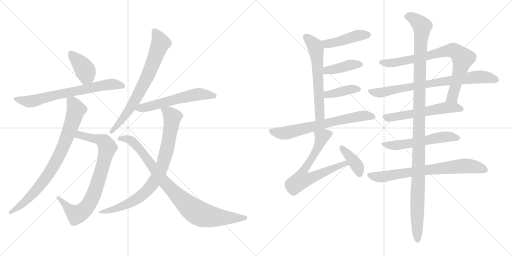
t = 0.00 s
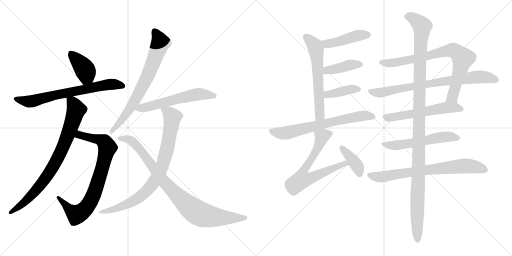
t = 3.31 s
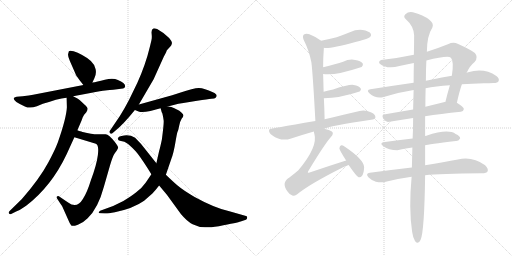
t = 6.61 s
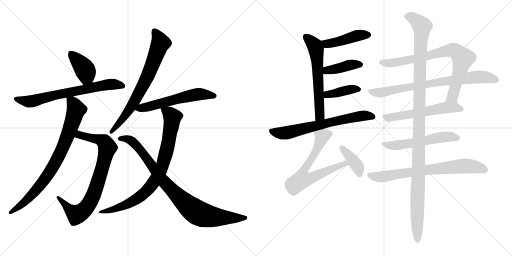
t = 9.92 s
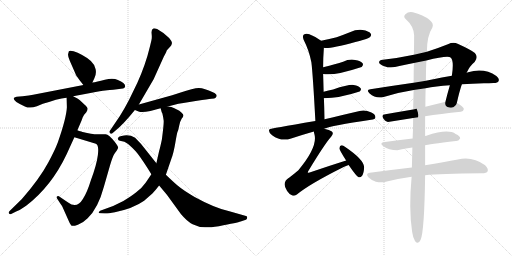
t = 13.23 s
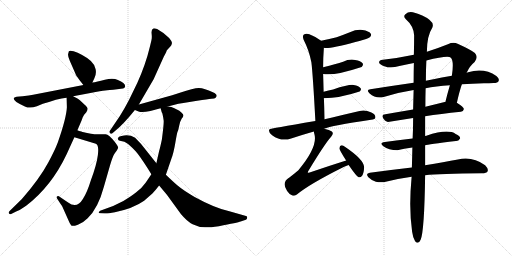
t = 16.53 s

The animated SVG that drew these frames (rendered in a browser with its animation timeline set to each time). Animation: 21 CSS @keyframes rules; one cycle of 16.53 s.

<svg version="1.1" viewBox="0 0 2048 1024" xmlns="http://www.w3.org/2000/svg">
  <g stroke="lightgray" stroke-dasharray="1,1" stroke-width="1" transform="scale(4, 4)">
    <line x1="0" y1="0" x2="256" y2="256"></line>
    <line x1="256" y1="0" x2="0" y2="256"></line>
    <line x1="128" y1="0" x2="128" y2="256"></line>
    <line x1="0" y1="128" x2="256" y2="128"></line>
    <line x1="256" y1="0" x2="512" y2="256"></line>
    <line x1="512" y1="0" x2="256" y2="256"></line>
    <line x1="384" y1="0" x2="384" y2="256"></line>
    <line x1="256" y1="128" x2="512" y2="128"></line>
  </g>
<g transform="scale(1, -1) translate(0, -850)">
   <style type="text/css">
    @keyframes keyframes0 {
      from {
       stroke: black;
       stroke-dashoffset: 396;
       stroke-width: 128;
       }
       56% {
       animation-timing-function: step-end;
       stroke: black;
       stroke-dashoffset: 0;
       stroke-width: 128;
       }
       to {
       stroke: black;
       stroke-width: 1024;
       }
       }
       #make-me-a-hanzi-animation-0 {
         animation: keyframes0 0.572266s both;
         animation-delay: 0.000000s;
         animation-timing-function: linear;
       }
    @keyframes keyframes1 {
      from {
       stroke: black;
       stroke-dashoffset: 691;
       stroke-width: 128;
       }
       69% {
       animation-timing-function: step-end;
       stroke: black;
       stroke-dashoffset: 0;
       stroke-width: 128;
       }
       to {
       stroke: black;
       stroke-width: 1024;
       }
       }
       #make-me-a-hanzi-animation-1 {
         animation: keyframes1 0.812337s both;
         animation-delay: 0.572266s;
         animation-timing-function: linear;
       }
    @keyframes keyframes2 {
      from {
       stroke: black;
       stroke-dashoffset: 804;
       stroke-width: 128;
       }
       72% {
       animation-timing-function: step-end;
       stroke: black;
       stroke-dashoffset: 0;
       stroke-width: 128;
       }
       to {
       stroke: black;
       stroke-width: 1024;
       }
       }
       #make-me-a-hanzi-animation-2 {
         animation: keyframes2 0.904297s both;
         animation-delay: 1.384603s;
         animation-timing-function: linear;
       }
    @keyframes keyframes3 {
      from {
       stroke: black;
       stroke-dashoffset: 808;
       stroke-width: 128;
       }
       72% {
       animation-timing-function: step-end;
       stroke: black;
       stroke-dashoffset: 0;
       stroke-width: 128;
       }
       to {
       stroke: black;
       stroke-width: 1024;
       }
       }
       #make-me-a-hanzi-animation-3 {
         animation: keyframes3 0.907552s both;
         animation-delay: 2.288900s;
         animation-timing-function: linear;
       }
    @keyframes keyframes4 {
      from {
       stroke: black;
       stroke-dashoffset: 717;
       stroke-width: 128;
       }
       70% {
       animation-timing-function: step-end;
       stroke: black;
       stroke-dashoffset: 0;
       stroke-width: 128;
       }
       to {
       stroke: black;
       stroke-width: 1024;
       }
       }
       #make-me-a-hanzi-animation-4 {
         animation: keyframes4 0.833496s both;
         animation-delay: 3.196452s;
         animation-timing-function: linear;
       }
    @keyframes keyframes5 {
      from {
       stroke: black;
       stroke-dashoffset: 575;
       stroke-width: 128;
       }
       65% {
       animation-timing-function: step-end;
       stroke: black;
       stroke-dashoffset: 0;
       stroke-width: 128;
       }
       to {
       stroke: black;
       stroke-width: 1024;
       }
       }
       #make-me-a-hanzi-animation-5 {
         animation: keyframes5 0.717936s both;
         animation-delay: 4.029948s;
         animation-timing-function: linear;
       }
    @keyframes keyframes6 {
      from {
       stroke: black;
       stroke-dashoffset: 830;
       stroke-width: 128;
       }
       73% {
       animation-timing-function: step-end;
       stroke: black;
       stroke-dashoffset: 0;
       stroke-width: 128;
       }
       to {
       stroke: black;
       stroke-width: 1024;
       }
       }
       #make-me-a-hanzi-animation-6 {
         animation: keyframes6 0.925456s both;
         animation-delay: 4.747884s;
         animation-timing-function: linear;
       }
    @keyframes keyframes7 {
      from {
       stroke: black;
       stroke-dashoffset: 890;
       stroke-width: 128;
       }
       74% {
       animation-timing-function: step-end;
       stroke: black;
       stroke-dashoffset: 0;
       stroke-width: 128;
       }
       to {
       stroke: black;
       stroke-width: 1024;
       }
       }
       #make-me-a-hanzi-animation-7 {
         animation: keyframes7 0.974284s both;
         animation-delay: 5.673340s;
         animation-timing-function: linear;
       }
    @keyframes keyframes8 {
      from {
       stroke: black;
       stroke-dashoffset: 440;
       stroke-width: 128;
       }
       59% {
       animation-timing-function: step-end;
       stroke: black;
       stroke-dashoffset: 0;
       stroke-width: 128;
       }
       to {
       stroke: black;
       stroke-width: 1024;
       }
       }
       #make-me-a-hanzi-animation-8 {
         animation: keyframes8 0.608073s both;
         animation-delay: 6.647624s;
         animation-timing-function: linear;
       }
    @keyframes keyframes9 {
      from {
       stroke: black;
       stroke-dashoffset: 603;
       stroke-width: 128;
       }
       66% {
       animation-timing-function: step-end;
       stroke: black;
       stroke-dashoffset: 0;
       stroke-width: 128;
       }
       to {
       stroke: black;
       stroke-width: 1024;
       }
       }
       #make-me-a-hanzi-animation-9 {
         animation: keyframes9 0.740723s both;
         animation-delay: 7.255697s;
         animation-timing-function: linear;
       }
    @keyframes keyframes10 {
      from {
       stroke: black;
       stroke-dashoffset: 402;
       stroke-width: 128;
       }
       57% {
       animation-timing-function: step-end;
       stroke: black;
       stroke-dashoffset: 0;
       stroke-width: 128;
       }
       to {
       stroke: black;
       stroke-width: 1024;
       }
       }
       #make-me-a-hanzi-animation-10 {
         animation: keyframes10 0.577148s both;
         animation-delay: 7.996420s;
         animation-timing-function: linear;
       }
    @keyframes keyframes11 {
      from {
       stroke: black;
       stroke-dashoffset: 390;
       stroke-width: 128;
       }
       56% {
       animation-timing-function: step-end;
       stroke: black;
       stroke-dashoffset: 0;
       stroke-width: 128;
       }
       to {
       stroke: black;
       stroke-width: 1024;
       }
       }
       #make-me-a-hanzi-animation-11 {
         animation: keyframes11 0.567383s both;
         animation-delay: 8.573568s;
         animation-timing-function: linear;
       }
    @keyframes keyframes12 {
      from {
       stroke: black;
       stroke-dashoffset: 677;
       stroke-width: 128;
       }
       69% {
       animation-timing-function: step-end;
       stroke: black;
       stroke-dashoffset: 0;
       stroke-width: 128;
       }
       to {
       stroke: black;
       stroke-width: 1024;
       }
       }
       #make-me-a-hanzi-animation-12 {
         animation: keyframes12 0.800944s both;
         animation-delay: 9.140951s;
         animation-timing-function: linear;
       }
    @keyframes keyframes13 {
      from {
       stroke: black;
       stroke-dashoffset: 670;
       stroke-width: 128;
       }
       69% {
       animation-timing-function: step-end;
       stroke: black;
       stroke-dashoffset: 0;
       stroke-width: 128;
       }
       to {
       stroke: black;
       stroke-width: 1024;
       }
       }
       #make-me-a-hanzi-animation-13 {
         animation: keyframes13 0.795247s both;
         animation-delay: 9.941895s;
         animation-timing-function: linear;
       }
    @keyframes keyframes14 {
      from {
       stroke: black;
       stroke-dashoffset: 387;
       stroke-width: 128;
       }
       56% {
       animation-timing-function: step-end;
       stroke: black;
       stroke-dashoffset: 0;
       stroke-width: 128;
       }
       to {
       stroke: black;
       stroke-width: 1024;
       }
       }
       #make-me-a-hanzi-animation-14 {
         animation: keyframes14 0.564941s both;
         animation-delay: 10.737142s;
         animation-timing-function: linear;
       }
    @keyframes keyframes15 {
      from {
       stroke: black;
       stroke-dashoffset: 785;
       stroke-width: 128;
       }
       72% {
       animation-timing-function: step-end;
       stroke: black;
       stroke-dashoffset: 0;
       stroke-width: 128;
       }
       to {
       stroke: black;
       stroke-width: 1024;
       }
       }
       #make-me-a-hanzi-animation-15 {
         animation: keyframes15 0.888835s both;
         animation-delay: 11.302083s;
         animation-timing-function: linear;
       }
    @keyframes keyframes16 {
      from {
       stroke: black;
       stroke-dashoffset: 768;
       stroke-width: 128;
       }
       71% {
       animation-timing-function: step-end;
       stroke: black;
       stroke-dashoffset: 0;
       stroke-width: 128;
       }
       to {
       stroke: black;
       stroke-width: 1024;
       }
       }
       #make-me-a-hanzi-animation-16 {
         animation: keyframes16 0.875000s both;
         animation-delay: 12.190918s;
         animation-timing-function: linear;
       }
    @keyframes keyframes17 {
      from {
       stroke: black;
       stroke-dashoffset: 568;
       stroke-width: 128;
       }
       65% {
       animation-timing-function: step-end;
       stroke: black;
       stroke-dashoffset: 0;
       stroke-width: 128;
       }
       to {
       stroke: black;
       stroke-width: 1024;
       }
       }
       #make-me-a-hanzi-animation-17 {
         animation: keyframes17 0.712240s both;
         animation-delay: 13.065918s;
         animation-timing-function: linear;
       }
    @keyframes keyframes18 {
      from {
       stroke: black;
       stroke-dashoffset: 555;
       stroke-width: 128;
       }
       64% {
       animation-timing-function: step-end;
       stroke: black;
       stroke-dashoffset: 0;
       stroke-width: 128;
       }
       to {
       stroke: black;
       stroke-width: 1024;
       }
       }
       #make-me-a-hanzi-animation-18 {
         animation: keyframes18 0.701660s both;
         animation-delay: 13.778158s;
         animation-timing-function: linear;
       }
    @keyframes keyframes19 {
      from {
       stroke: black;
       stroke-dashoffset: 725;
       stroke-width: 128;
       }
       70% {
       animation-timing-function: step-end;
       stroke: black;
       stroke-dashoffset: 0;
       stroke-width: 128;
       }
       to {
       stroke: black;
       stroke-width: 1024;
       }
       }
       #make-me-a-hanzi-animation-19 {
         animation: keyframes19 0.840007s both;
         animation-delay: 14.479818s;
         animation-timing-function: linear;
       }
    @keyframes keyframes20 {
      from {
       stroke: black;
       stroke-dashoffset: 1184;
       stroke-width: 128;
       }
       79% {
       animation-timing-function: step-end;
       stroke: black;
       stroke-dashoffset: 0;
       stroke-width: 128;
       }
       to {
       stroke: black;
       stroke-width: 1024;
       }
       }
       #make-me-a-hanzi-animation-20 {
         animation: keyframes20 1.213542s both;
         animation-delay: 15.319825s;
         animation-timing-function: linear;
       }
</style>
<path d="M 369.5 520.5 L 377.5 537.5 Q 386.5 554.5 382.5 573.5 Q 379.5 591.5 363.5 606.5 Q 347.5 620.5 328.5 630.5 Q 310.5 640.5 294.5 645.5 Q 279.5 649.5 275.5 645.5 L 272.5 634.5 Q 270.5 626.5 279.5 606.5 L 301.5 556.5 Q 302.5 550.5 318.5 529.5 L 333.5 510.5 C 352.5 486.5 356.5 493.5 369.5 520.5 Z" fill="lightgray"></path> 
<path d="M 292.5 465.5 L 361.5 478.5 Q 406.5 487.5 420.5 488.5 Q 434.5 489.5 468.5 493.5 L 491.5 496.5 Q 498.5 497.5 500.5 504.5 Q 502.5 517.5 471.5 530.5 Q 452.5 539.5 419.5 531.5 Q 386.5 522.5 369.5 520.5 L 333.5 510.5 L 132.5 471.5 Q 118.5 468.5 90.5 465.5 L 66.5 463.5 Q 43.5 459.5 65.5 442.5 Q 79.5 433.5 99.5 424.5 Q 119.5 414.5 147.5 425.5 L 171.5 435.5 Q 200.5 443.5 223.5 451.5 Q 247.5 458.5 266.5 459.5 L 292.5 465.5 Z" fill="lightgray"></path> 
<path d="M 297.5 301.5 L 383.5 275.5 Q 396.5 270.5 391.5 230.5 Q 386.5 190.5 363.5 129.5 Q 348.5 80.5 331.5 54.5 Q 307.5 14.5 272.5 40.5 L 235.5 65.5 Q 230.5 66.5 227.5 64.5 Q 224.5 61.5 227.5 57.5 L 240.5 37.5 Q 248.5 26.5 250.5 21.5 L 275.5 -34.5 Q 283.5 -51.5 287.5 -52.5 Q 292.5 -55.5 311.5 -48.5 Q 330.5 -42.5 350.5 -22.5 Q 392.5 17.5 415.5 103.5 L 440.5 190.5 Q 450.5 224.5 458.5 236.5 L 466.5 247.5 Q 471.5 255.5 472.5 259.5 Q 473.5 263.5 459.5 282.5 Q 435.5 312.5 422.5 313.5 L 399.5 313.5 Q 388.5 312.5 381.5 313.5 Q 375.5 313.5 353.5 317.5 Q 331.5 321.5 325.5 324.5 Q 315.5 326.5 309.5 329.5 C 280.5 338.5 268.5 310.5 297.5 301.5 Z" fill="lightgray"></path> 
<path d="M 266.5 459.5 L 267.5 421.5 Q 265.5 378.5 231.5 281.5 Q 219.5 249.5 192.5 199.5 Q 157.5 134.5 87.5 54.5 L 37.5 5.5 Q 33.5 1.5 35.5 -2.5 Q 38.5 -7.5 42.5 -6.5 L 62.5 3.5 Q 73.5 6.5 104.5 27.5 Q 205.5 104.5 266.5 233.5 L 297.5 301.5 L 309.5 329.5 L 315.5 343.5 Q 329.5 375.5 330.5 380.5 L 336.5 391.5 L 344.5 400.5 Q 350.5 409.5 350.5 415.5 Q 350.5 421.5 337.5 432.5 L 319.5 449.5 Q 313.5 455.5 292.5 465.5 C 265.5 479.5 265.5 479.5 266.5 459.5 Z" fill="lightgray"></path> 
<path d="M 555.5 432.5 L 614.5 533.5 L 655.5 624.5 Q 665.5 642.5 665.5 644.5 L 667.5 649.5 L 680.5 663.5 Q 686.5 669.5 687.5 676.5 Q 689.5 683.5 676.5 698.5 Q 654.5 720.5 628.5 734.5 Q 617.5 737.5 613.5 736.5 Q 604.5 732.5 606.5 715.5 Q 608.5 697.5 605.5 688.5 L 599.5 663.5 Q 582.5 592.5 549.5 519.5 L 515.5 449.5 Q 501.5 422.5 479.5 386.5 L 439.5 327.5 Q 435.5 322.5 440.5 317.5 Q 445.5 312.5 449.5 317.5 L 463.5 329.5 Q 495.5 355.5 539.5 410.5 L 555.5 432.5 Z" fill="lightgray"></path> 
<path d="M 671.5 424.5 L 690.5 429.5 Q 715.5 436.5 733.5 438.5 L 788.5 447.5 Q 831.5 454.5 845.5 455.5 Q 859.5 455.5 862.5 459.5 L 866.5 465.5 Q 868.5 474.5 851.5 481.5 Q 817.5 497.5 795.5 498.5 Q 774.5 498.5 719.5 479.5 L 688.5 469.5 L 555.5 432.5 C 526.5 424.5 513.5 420.5 539.5 410.5 L 554.5 404.5 Q 566.5 398.5 601.5 406.5 L 642.5 417.5 L 671.5 424.5 Z" fill="lightgray"></path> 
<path d="M 642.5 417.5 L 645.5 406.5 Q 645.5 403.5 649.5 396.5 Q 653.5 379.5 654.5 369.5 Q 656.5 358.5 647.5 292.5 Q 640.5 259.5 636.5 246.5 L 625.5 197.5 L 605.5 153.5 L 582.5 119.5 Q 567.5 97.5 542.5 79.5 Q 525.5 66.5 493.5 46.5 L 452.5 26.5 L 400.5 7.5 Q 396.5 5.5 395.5 1.5 Q 391.5 -2.5 401.5 -2.5 L 418.5 -3.5 Q 429.5 -4.5 459.5 1.5 Q 532.5 16.5 576.5 47.5 L 609.5 76.5 Q 623.5 91.5 636.5 108.5 L 663.5 151.5 L 685.5 215.5 Q 694.5 238.5 701.5 280.5 Q 708.5 321.5 710.5 324.5 Q 712.5 326.5 716.5 346.5 Q 720.5 366.5 726.5 375.5 Q 733.5 383.5 733.5 387.5 Q 735.5 390.5 726.5 399.5 Q 717.5 408.5 707.5 412.5 L 695.5 418.5 Q 694.5 419.5 685.5 422.5 Q 677.5 424.5 671.5 424.5 C 641.5 429.5 638.5 430.5 642.5 417.5 Z" fill="lightgray"></path> 
<path d="M 625.5 197.5 L 563.5 275.5 L 540.5 299.5 Q 520.5 311.5 496.5 308.5 Q 472.5 305.5 472.5 297.5 Q 470.5 295.5 472.5 292.5 Q 472.5 288.5 479.5 287.5 L 497.5 283.5 Q 503.5 280.5 512.5 274.5 Q 528.5 260.5 543.5 244.5 Q 558.5 227.5 590.5 177.5 L 605.5 153.5 L 636.5 108.5 L 667.5 71.5 L 723.5 -5.5 Q 748.5 -35.5 770.5 -46.5 Q 793.5 -58.5 820.5 -58.5 Q 825.5 -61.5 875.5 -54.5 Q 951.5 -39.5 962.5 -35.5 L 983.5 -28.5 Q 988.5 -26.5 988.5 -20.5 Q 990.5 -13.5 980.5 -12.5 L 917.5 5.5 Q 860.5 17.5 778.5 62.5 Q 731.5 90.5 711.5 107.5 Q 692.5 123.5 663.5 151.5 L 625.5 197.5 Z" fill="lightgray"></path> 
<path d="M 1295.5 659.5 Q 1313.5 653.5 1421.5 682.5 Q 1437.5 686.5 1454.5 691.5 Q 1476.5 698.5 1480.5 702.5 Q 1487.5 709.5 1482.5 716.5 Q 1475.5 726.5 1450.5 730.5 Q 1425.5 733.5 1399.5 721.5 Q 1374.5 711.5 1346.5 701.5 Q 1318.5 694.5 1284.5 687.5 C 1255.5 681.5 1265.5 663.5 1295.5 659.5 Z" fill="lightgray"></path> 
<path d="M 1298.5 373.5 Q 1297.5 419.5 1295.5 457.5 L 1294.5 483.5 Q 1293.5 523.5 1292.5 554.5 L 1292.5 581.5 Q 1292.5 620.5 1295.5 659.5 C 1296.5 678.5 1296.5 678.5 1284.5 687.5 Q 1263.5 703.5 1237.5 713.5 Q 1224.5 717.5 1215.5 712.5 Q 1208.5 706.5 1214.5 691.5 Q 1236.5 648.5 1245.5 601.5 Q 1251.5 553.5 1261.5 366.5 C 1263.5 336.5 1299.5 343.5 1298.5 373.5 Z" fill="lightgray"></path> 
<path d="M 1292.5 554.5 Q 1334.5 545.5 1446.5 582.5 Q 1446.5 583.5 1447.5 583.5 Q 1454.5 590.5 1450.5 597.5 Q 1443.5 606.5 1420.5 610.5 Q 1395.5 614.5 1372.5 603.5 Q 1344.5 594.5 1292.5 581.5 C 1263.5 574.5 1262.5 559.5 1292.5 554.5 Z" fill="lightgray"></path> 
<path d="M 1295.5 457.5 Q 1356.5 457.5 1438.5 484.5 Q 1438.5 485.5 1439.5 485.5 Q 1446.5 491.5 1442.5 497.5 Q 1436.5 506.5 1414.5 510.5 Q 1396.5 513.5 1332.5 492.5 Q 1314.5 488.5 1294.5 483.5 C 1265.5 476.5 1265.5 457.5 1295.5 457.5 Z" fill="lightgray"></path> 
<path d="M 1296.5 335.5 Q 1323.5 348.5 1484.5 371.5 Q 1500.5 372.5 1501.5 380.5 Q 1502.5 392.5 1485.5 400.5 Q 1460.5 412.5 1438.5 406.5 Q 1356.5 387.5 1298.5 373.5 L 1261.5 366.5 Q 1078.5 335.5 1078.5 333.5 Q 1077.5 333.5 1076.5 330.5 Q 1073.5 320.5 1088.5 309.5 Q 1124.5 282.5 1164.5 296.5 Q 1213.5 312.5 1255.5 324.5 L 1296.5 335.5 Z" fill="lightgray"></path> 
<path d="M 1384.5 208.5 Q 1314.5 186.5 1238.5 160.5 Q 1232.5 159.5 1231.5 159.5 Q 1230.5 162.5 1234.5 168.5 Q 1298.5 274.5 1324.5 303.5 Q 1336.5 316.5 1327.5 324.5 Q 1318.5 331.5 1296.5 335.5 C 1267.5 342.5 1250.5 346.5 1255.5 324.5 Q 1255.5 320.5 1257.5 314.5 Q 1272.5 263.5 1193.5 169.5 Q 1178.5 156.5 1157.5 140.5 Q 1124.5 121.5 1148.5 86.5 Q 1158.5 70.5 1171.5 67.5 Q 1178.5 66.5 1187.5 72.5 Q 1238.5 114.5 1370.5 180.5 Q 1380.5 186.5 1394.5 190.5 C 1422.5 200.5 1413.5 217.5 1384.5 208.5 Z" fill="lightgray"></path> 
<path d="M 1394.5 190.5 Q 1427.5 142.5 1434.5 141.5 Q 1441.5 138.5 1448.5 147.5 Q 1455.5 157.5 1456.5 181.5 Q 1456.5 211.5 1379.5 263.5 Q 1369.5 269.5 1363.5 268.5 Q 1359.5 267.5 1357.5 257.5 Q 1357.5 250.5 1384.5 208.5 L 1394.5 190.5 Z" fill="lightgray"></path> 
<path d="M 1827.5 439.5 Q 1837.5 484.5 1847.5 513.5 L 1866.5 559.5 Q 1879.5 587.5 1898.5 602.5 Q 1914.5 621.5 1899.5 638.5 Q 1883.5 651.5 1830.5 675.5 Q 1812.5 682.5 1791.5 673.5 Q 1746.5 655.5 1707.5 643.5 L 1655.5 631.5 Q 1594.5 618.5 1531.5 611.5 Q 1515.5 610.5 1516.5 599.5 Q 1519.5 592.5 1537.5 585.5 Q 1562.5 575.5 1597.5 586.5 Q 1625.5 593.5 1655.5 598.5 L 1705.5 608.5 Q 1792.5 629.5 1803.5 619.5 Q 1816.5 606.5 1807.5 547.5 L 1799.5 509.5 Q 1789.5 475.5 1781.5 442.5 C 1774.5 413.5 1820.5 410.5 1827.5 439.5 Z" fill="lightgray"></path> 
<path d="M 1847.5 513.5 Q 1887.5 516.5 1935.5 517.5 Q 1956.5 517.5 1974.5 518.5 Q 1990.5 518.5 1994.5 526.5 Q 1998.5 536.5 1985.5 546.5 Q 1936.5 580.5 1872.5 561.5 Q 1869.5 561.5 1866.5 559.5 L 1807.5 547.5 Q 1779.5 543.5 1703.5 527.5 L 1654.5 519.5 Q 1570.5 507.5 1481.5 493.5 Q 1463.5 490.5 1477.5 477.5 Q 1504.5 453.5 1534.5 462.5 Q 1589.5 480.5 1654.5 490.5 L 1702.5 497.5 Q 1742.5 506.5 1799.5 509.5 L 1847.5 513.5 Z" fill="lightgray"></path> 
<path d="M 1700.5 385.5 Q 1761.5 395.5 1843.5 403.5 Q 1853.5 404.5 1855.5 414.5 Q 1855.5 421.5 1827.5 439.5 L 1781.5 442.5 Q 1780.5 443.5 1778.5 442.5 Q 1738.5 432.5 1701.5 423.5 L 1652.5 412.5 Q 1592.5 402.5 1541.5 393.5 Q 1522.5 392.5 1534.5 374.5 Q 1541.5 365.5 1551.5 362.5 L 1652.5 378.5 L 1700.5 385.5 Z" fill="lightgray"></path> 
<path d="M 1700.5 269.5 Q 1710.5 272.5 1823.5 286.5 Q 1833.5 285.5 1840.5 296.5 Q 1841.5 306.5 1822.5 314.5 Q 1792.5 336.5 1705.5 307.5 Q 1702.5 307.5 1700.5 306.5 L 1650.5 296.5 Q 1590.5 290.5 1539.5 282.5 Q 1514.5 279.5 1533.5 265.5 Q 1554.5 250.5 1589.5 249.5 Q 1614.5 255.5 1649.5 260.5 L 1700.5 269.5 Z" fill="lightgray"></path> 
<path d="M 1700.5 149.5 Q 1757.5 156.5 1927.5 157.5 Q 1946.5 157.5 1950.5 165.5 Q 1954.5 175.5 1940.5 189.5 Q 1889.5 226.5 1831.5 212.5 Q 1777.5 202.5 1700.5 189.5 L 1647.5 180.5 Q 1568.5 171.5 1479.5 159.5 Q 1460.5 156.5 1473.5 141.5 Q 1486.5 128.5 1503.5 123.5 Q 1522.5 119.5 1538.5 122.5 Q 1587.5 135.5 1646.5 143.5 L 1700.5 149.5 Z" fill="lightgray"></path> 
<path d="M 1646.5 143.5 Q 1634.5 17.5 1648.5 -76.5 Q 1651.5 -100.5 1660.5 -114.5 Q 1673.5 -129.5 1682.5 -108.5 Q 1697.5 -74.5 1700.5 149.5 L 1700.5 189.5 Q 1700.5 226.5 1700.5 269.5 L 1700.5 306.5 Q 1700.5 348.5 1700.5 385.5 L 1701.5 423.5 Q 1701.5 463.5 1702.5 497.5 L 1703.5 527.5 Q 1703.5 573.5 1705.5 608.5 L 1707.5 643.5 Q 1707.5 706.5 1729.5 740.5 Q 1736.5 756.5 1717.5 771.5 Q 1693.5 790.5 1651.5 801.5 Q 1633.5 805.5 1621.5 793.5 Q 1611.5 784.5 1623.5 773.5 Q 1654.5 746.5 1656.5 709.5 Q 1656.5 675.5 1655.5 631.5 L 1655.5 598.5 Q 1654.5 562.5 1654.5 519.5 L 1654.5 490.5 Q 1653.5 454.5 1652.5 412.5 L 1652.5 378.5 Q 1652.5 333.5 1650.5 296.5 L 1649.5 260.5 Q 1648.5 217.5 1647.5 180.5 L 1646.5 143.5 Z" fill="lightgray"></path> 
      <clipPath id="make-me-a-hanzi-clip-0">
      <path d="M 369.5 520.5 L 377.5 537.5 Q 386.5 554.5 382.5 573.5 Q 379.5 591.5 363.5 606.5 Q 347.5 620.5 328.5 630.5 Q 310.5 640.5 294.5 645.5 Q 279.5 649.5 275.5 645.5 L 272.5 634.5 Q 270.5 626.5 279.5 606.5 L 301.5 556.5 Q 302.5 550.5 318.5 529.5 L 333.5 510.5 C 352.5 486.5 356.5 493.5 369.5 520.5 Z" fill="lightgray"></path>
      </clipPath>
      <path clip-path="url(#make-me-a-hanzi-clip-0)" d="M 281.5 637.5 L 338.5 574.5 L 345.5 548.5 L 337.5 521.5 " fill="none" id="make-me-a-hanzi-animation-0" stroke-dasharray="268 536" stroke-linecap="round"></path>

      <clipPath id="make-me-a-hanzi-clip-1">
      <path d="M 292.5 465.5 L 361.5 478.5 Q 406.5 487.5 420.5 488.5 Q 434.5 489.5 468.5 493.5 L 491.5 496.5 Q 498.5 497.5 500.5 504.5 Q 502.5 517.5 471.5 530.5 Q 452.5 539.5 419.5 531.5 Q 386.5 522.5 369.5 520.5 L 333.5 510.5 L 132.5 471.5 Q 118.5 468.5 90.5 465.5 L 66.5 463.5 Q 43.5 459.5 65.5 442.5 Q 79.5 433.5 99.5 424.5 Q 119.5 414.5 147.5 425.5 L 171.5 435.5 Q 200.5 443.5 223.5 451.5 Q 247.5 458.5 266.5 459.5 L 292.5 465.5 Z" fill="lightgray"></path>
      </clipPath>
      <path clip-path="url(#make-me-a-hanzi-clip-1)" d="M 64.5 453.5 L 124.5 444.5 L 236.5 474.5 L 422.5 510.5 L 452.5 513.5 L 490.5 506.5 " fill="none" id="make-me-a-hanzi-animation-1" stroke-dasharray="563 1126" stroke-linecap="round"></path>

      <clipPath id="make-me-a-hanzi-clip-2">
      <path d="M 297.5 301.5 L 383.5 275.5 Q 396.5 270.5 391.5 230.5 Q 386.5 190.5 363.5 129.5 Q 348.5 80.5 331.5 54.5 Q 307.5 14.5 272.5 40.5 L 235.5 65.5 Q 230.5 66.5 227.5 64.5 Q 224.5 61.5 227.5 57.5 L 240.5 37.5 Q 248.5 26.5 250.5 21.5 L 275.5 -34.5 Q 283.5 -51.5 287.5 -52.5 Q 292.5 -55.5 311.5 -48.5 Q 330.5 -42.5 350.5 -22.5 Q 392.5 17.5 415.5 103.5 L 440.5 190.5 Q 450.5 224.5 458.5 236.5 L 466.5 247.5 Q 471.5 255.5 472.5 259.5 Q 473.5 263.5 459.5 282.5 Q 435.5 312.5 422.5 313.5 L 399.5 313.5 Q 388.5 312.5 381.5 313.5 Q 375.5 313.5 353.5 317.5 Q 331.5 321.5 325.5 324.5 Q 315.5 326.5 309.5 329.5 C 280.5 338.5 268.5 310.5 297.5 301.5 Z" fill="lightgray"></path>
      </clipPath>
      <path clip-path="url(#make-me-a-hanzi-clip-2)" d="M 306.5 305.5 L 318.5 311.5 L 360.5 301.5 L 395.5 292.5 L 421.5 277.5 L 429.5 260.5 L 395.5 132.5 L 353.5 31.5 L 338.5 12.5 L 306.5 -8.5 L 280.5 9.5 L 232.5 61.5 " fill="none" id="make-me-a-hanzi-animation-2" stroke-dasharray="676 1352" stroke-linecap="round"></path>

      <clipPath id="make-me-a-hanzi-clip-3">
      <path d="M 266.5 459.5 L 267.5 421.5 Q 265.5 378.5 231.5 281.5 Q 219.5 249.5 192.5 199.5 Q 157.5 134.5 87.5 54.5 L 37.5 5.5 Q 33.5 1.5 35.5 -2.5 Q 38.5 -7.5 42.5 -6.5 L 62.5 3.5 Q 73.5 6.5 104.5 27.5 Q 205.5 104.5 266.5 233.5 L 297.5 301.5 L 309.5 329.5 L 315.5 343.5 Q 329.5 375.5 330.5 380.5 L 336.5 391.5 L 344.5 400.5 Q 350.5 409.5 350.5 415.5 Q 350.5 421.5 337.5 432.5 L 319.5 449.5 Q 313.5 455.5 292.5 465.5 C 265.5 479.5 265.5 479.5 266.5 459.5 Z" fill="lightgray"></path>
      </clipPath>
      <path clip-path="url(#make-me-a-hanzi-clip-3)" d="M 274.5 453.5 L 290.5 440.5 L 304.5 411.5 L 264.5 292.5 L 226.5 208.5 L 169.5 119.5 L 121.5 64.5 L 41.5 0.5 " fill="none" id="make-me-a-hanzi-animation-3" stroke-dasharray="680 1360" stroke-linecap="round"></path>

      <clipPath id="make-me-a-hanzi-clip-4">
      <path d="M 555.5 432.5 L 614.5 533.5 L 655.5 624.5 Q 665.5 642.5 665.5 644.5 L 667.5 649.5 L 680.5 663.5 Q 686.5 669.5 687.5 676.5 Q 689.5 683.5 676.5 698.5 Q 654.5 720.5 628.5 734.5 Q 617.5 737.5 613.5 736.5 Q 604.5 732.5 606.5 715.5 Q 608.5 697.5 605.5 688.5 L 599.5 663.5 Q 582.5 592.5 549.5 519.5 L 515.5 449.5 Q 501.5 422.5 479.5 386.5 L 439.5 327.5 Q 435.5 322.5 440.5 317.5 Q 445.5 312.5 449.5 317.5 L 463.5 329.5 Q 495.5 355.5 539.5 410.5 L 555.5 432.5 Z" fill="lightgray"></path>
      </clipPath>
      <path clip-path="url(#make-me-a-hanzi-clip-4)" d="M 619.5 724.5 L 642.5 678.5 L 588.5 540.5 L 519.5 414.5 L 445.5 323.5 " fill="none" id="make-me-a-hanzi-animation-4" stroke-dasharray="589 1178" stroke-linecap="round"></path>

      <clipPath id="make-me-a-hanzi-clip-5">
      <path d="M 671.5 424.5 L 690.5 429.5 Q 715.5 436.5 733.5 438.5 L 788.5 447.5 Q 831.5 454.5 845.5 455.5 Q 859.5 455.5 862.5 459.5 L 866.5 465.5 Q 868.5 474.5 851.5 481.5 Q 817.5 497.5 795.5 498.5 Q 774.5 498.5 719.5 479.5 L 688.5 469.5 L 555.5 432.5 C 526.5 424.5 513.5 420.5 539.5 410.5 L 554.5 404.5 Q 566.5 398.5 601.5 406.5 L 642.5 417.5 L 671.5 424.5 Z" fill="lightgray"></path>
      </clipPath>
      <path clip-path="url(#make-me-a-hanzi-clip-5)" d="M 545.5 414.5 L 771.5 470.5 L 821.5 473.5 L 857.5 467.5 " fill="none" id="make-me-a-hanzi-animation-5" stroke-dasharray="447 894" stroke-linecap="round"></path>

      <clipPath id="make-me-a-hanzi-clip-6">
      <path d="M 642.5 417.5 L 645.5 406.5 Q 645.5 403.5 649.5 396.5 Q 653.5 379.5 654.5 369.5 Q 656.5 358.5 647.5 292.5 Q 640.5 259.5 636.5 246.5 L 625.5 197.5 L 605.5 153.5 L 582.5 119.5 Q 567.5 97.5 542.5 79.5 Q 525.5 66.5 493.5 46.5 L 452.5 26.5 L 400.5 7.5 Q 396.5 5.5 395.5 1.5 Q 391.5 -2.5 401.5 -2.5 L 418.5 -3.5 Q 429.5 -4.5 459.5 1.5 Q 532.5 16.5 576.5 47.5 L 609.5 76.5 Q 623.5 91.5 636.5 108.5 L 663.5 151.5 L 685.5 215.5 Q 694.5 238.5 701.5 280.5 Q 708.5 321.5 710.5 324.5 Q 712.5 326.5 716.5 346.5 Q 720.5 366.5 726.5 375.5 Q 733.5 383.5 733.5 387.5 Q 735.5 390.5 726.5 399.5 Q 717.5 408.5 707.5 412.5 L 695.5 418.5 Q 694.5 419.5 685.5 422.5 Q 677.5 424.5 671.5 424.5 C 641.5 429.5 638.5 430.5 642.5 417.5 Z" fill="lightgray"></path>
      </clipPath>
      <path clip-path="url(#make-me-a-hanzi-clip-6)" d="M 651.5 413.5 L 675.5 399.5 L 686.5 385.5 L 687.5 363.5 L 658.5 217.5 L 625.5 137.5 L 596.5 97.5 L 548.5 55.5 L 465.5 16.5 L 400.5 2.5 " fill="none" id="make-me-a-hanzi-animation-6" stroke-dasharray="702 1404" stroke-linecap="round"></path>

      <clipPath id="make-me-a-hanzi-clip-7">
      <path d="M 625.5 197.5 L 563.5 275.5 L 540.5 299.5 Q 520.5 311.5 496.5 308.5 Q 472.5 305.5 472.5 297.5 Q 470.5 295.5 472.5 292.5 Q 472.5 288.5 479.5 287.5 L 497.5 283.5 Q 503.5 280.5 512.5 274.5 Q 528.5 260.5 543.5 244.5 Q 558.5 227.5 590.5 177.5 L 605.5 153.5 L 636.5 108.5 L 667.5 71.5 L 723.5 -5.5 Q 748.5 -35.5 770.5 -46.5 Q 793.5 -58.5 820.5 -58.5 Q 825.5 -61.5 875.5 -54.5 Q 951.5 -39.5 962.5 -35.5 L 983.5 -28.5 Q 988.5 -26.5 988.5 -20.5 Q 990.5 -13.5 980.5 -12.5 L 917.5 5.5 Q 860.5 17.5 778.5 62.5 Q 731.5 90.5 711.5 107.5 Q 692.5 123.5 663.5 151.5 L 625.5 197.5 Z" fill="lightgray"></path>
      </clipPath>
      <path clip-path="url(#make-me-a-hanzi-clip-7)" d="M 479.5 295.5 L 489.5 298.5 L 526.5 287.5 L 563.5 248.5 L 652.5 127.5 L 729.5 48.5 L 783.5 3.5 L 816.5 -10.5 L 861.5 -18.5 L 980.5 -20.5 " fill="none" id="make-me-a-hanzi-animation-7" stroke-dasharray="762 1524" stroke-linecap="round"></path>

      <clipPath id="make-me-a-hanzi-clip-8">
      <path d="M 1295.5 659.5 Q 1313.5 653.5 1421.5 682.5 Q 1437.5 686.5 1454.5 691.5 Q 1476.5 698.5 1480.5 702.5 Q 1487.5 709.5 1482.5 716.5 Q 1475.5 726.5 1450.5 730.5 Q 1425.5 733.5 1399.5 721.5 Q 1374.5 711.5 1346.5 701.5 Q 1318.5 694.5 1284.5 687.5 C 1255.5 681.5 1265.5 663.5 1295.5 659.5 Z" fill="lightgray"></path>
      </clipPath>
      <path clip-path="url(#make-me-a-hanzi-clip-8)" d="M 1294.5 683.5 L 1306.5 675.5 L 1320.5 676.5 L 1431.5 708.5 L 1471.5 710.5 " fill="none" id="make-me-a-hanzi-animation-8" stroke-dasharray="312 624" stroke-linecap="round"></path>

      <clipPath id="make-me-a-hanzi-clip-9">
      <path d="M 1298.5 373.5 Q 1297.5 419.5 1295.5 457.5 L 1294.5 483.5 Q 1293.5 523.5 1292.5 554.5 L 1292.5 581.5 Q 1292.5 620.5 1295.5 659.5 C 1296.5 678.5 1296.5 678.5 1284.5 687.5 Q 1263.5 703.5 1237.5 713.5 Q 1224.5 717.5 1215.5 712.5 Q 1208.5 706.5 1214.5 691.5 Q 1236.5 648.5 1245.5 601.5 Q 1251.5 553.5 1261.5 366.5 C 1263.5 336.5 1299.5 343.5 1298.5 373.5 Z" fill="lightgray"></path>
      </clipPath>
      <path clip-path="url(#make-me-a-hanzi-clip-9)" d="M 1223.5 704.5 L 1253.5 674.5 L 1264.5 653.5 L 1279.5 395.5 L 1265.5 378.5 " fill="none" id="make-me-a-hanzi-animation-9" stroke-dasharray="475 950" stroke-linecap="round"></path>

      <clipPath id="make-me-a-hanzi-clip-10">
      <path d="M 1292.5 554.5 Q 1334.5 545.5 1446.5 582.5 Q 1446.5 583.5 1447.5 583.5 Q 1454.5 590.5 1450.5 597.5 Q 1443.5 606.5 1420.5 610.5 Q 1395.5 614.5 1372.5 603.5 Q 1344.5 594.5 1292.5 581.5 C 1263.5 574.5 1262.5 559.5 1292.5 554.5 Z" fill="lightgray"></path>
      </clipPath>
      <path clip-path="url(#make-me-a-hanzi-clip-10)" d="M 1298.5 561.5 L 1403.5 590.5 L 1440.5 592.5 " fill="none" id="make-me-a-hanzi-animation-10" stroke-dasharray="274 548" stroke-linecap="round"></path>

      <clipPath id="make-me-a-hanzi-clip-11">
      <path d="M 1295.5 457.5 Q 1356.5 457.5 1438.5 484.5 Q 1438.5 485.5 1439.5 485.5 Q 1446.5 491.5 1442.5 497.5 Q 1436.5 506.5 1414.5 510.5 Q 1396.5 513.5 1332.5 492.5 Q 1314.5 488.5 1294.5 483.5 C 1265.5 476.5 1265.5 457.5 1295.5 457.5 Z" fill="lightgray"></path>
      </clipPath>
      <path clip-path="url(#make-me-a-hanzi-clip-11)" d="M 1301.5 464.5 L 1317.5 474.5 L 1431.5 493.5 " fill="none" id="make-me-a-hanzi-animation-11" stroke-dasharray="262 524" stroke-linecap="round"></path>

      <clipPath id="make-me-a-hanzi-clip-12">
      <path d="M 1296.5 335.5 Q 1323.5 348.5 1484.5 371.5 Q 1500.5 372.5 1501.5 380.5 Q 1502.5 392.5 1485.5 400.5 Q 1460.5 412.5 1438.5 406.5 Q 1356.5 387.5 1298.5 373.5 L 1261.5 366.5 Q 1078.5 335.5 1078.5 333.5 Q 1077.5 333.5 1076.5 330.5 Q 1073.5 320.5 1088.5 309.5 Q 1124.5 282.5 1164.5 296.5 Q 1213.5 312.5 1255.5 324.5 L 1296.5 335.5 Z" fill="lightgray"></path>
      </clipPath>
      <path clip-path="url(#make-me-a-hanzi-clip-12)" d="M 1080.5 329.5 L 1105.5 319.5 L 1150.5 319.5 L 1433.5 385.5 L 1491.5 383.5 " fill="none" id="make-me-a-hanzi-animation-12" stroke-dasharray="549 1098" stroke-linecap="round"></path>

      <clipPath id="make-me-a-hanzi-clip-13">
      <path d="M 1384.5 208.5 Q 1314.5 186.5 1238.5 160.5 Q 1232.5 159.5 1231.5 159.5 Q 1230.5 162.5 1234.5 168.5 Q 1298.5 274.5 1324.5 303.5 Q 1336.5 316.5 1327.5 324.5 Q 1318.5 331.5 1296.5 335.5 C 1267.5 342.5 1250.5 346.5 1255.5 324.5 Q 1255.5 320.5 1257.5 314.5 Q 1272.5 263.5 1193.5 169.5 Q 1178.5 156.5 1157.5 140.5 Q 1124.5 121.5 1148.5 86.5 Q 1158.5 70.5 1171.5 67.5 Q 1178.5 66.5 1187.5 72.5 Q 1238.5 114.5 1370.5 180.5 Q 1380.5 186.5 1394.5 190.5 C 1422.5 200.5 1413.5 217.5 1384.5 208.5 Z" fill="lightgray"></path>
      </clipPath>
      <path clip-path="url(#make-me-a-hanzi-clip-13)" d="M 1317.5 315.5 L 1288.5 302.5 L 1258.5 235.5 L 1213.5 168.5 L 1206.5 142.5 L 1209.5 131.5 L 1240.5 136.5 L 1366.5 192.5 L 1386.5 192.5 " fill="none" id="make-me-a-hanzi-animation-13" stroke-dasharray="542 1084" stroke-linecap="round"></path>

      <clipPath id="make-me-a-hanzi-clip-14">
      <path d="M 1394.5 190.5 Q 1427.5 142.5 1434.5 141.5 Q 1441.5 138.5 1448.5 147.5 Q 1455.5 157.5 1456.5 181.5 Q 1456.5 211.5 1379.5 263.5 Q 1369.5 269.5 1363.5 268.5 Q 1359.5 267.5 1357.5 257.5 Q 1357.5 250.5 1384.5 208.5 L 1394.5 190.5 Z" fill="lightgray"></path>
      </clipPath>
      <path clip-path="url(#make-me-a-hanzi-clip-14)" d="M 1366.5 259.5 L 1427.5 188.5 L 1438.5 152.5 " fill="none" id="make-me-a-hanzi-animation-14" stroke-dasharray="259 518" stroke-linecap="round"></path>

      <clipPath id="make-me-a-hanzi-clip-15">
      <path d="M 1827.5 439.5 Q 1837.5 484.5 1847.5 513.5 L 1866.5 559.5 Q 1879.5 587.5 1898.5 602.5 Q 1914.5 621.5 1899.5 638.5 Q 1883.5 651.5 1830.5 675.5 Q 1812.5 682.5 1791.5 673.5 Q 1746.5 655.5 1707.5 643.5 L 1655.5 631.5 Q 1594.5 618.5 1531.5 611.5 Q 1515.5 610.5 1516.5 599.5 Q 1519.5 592.5 1537.5 585.5 Q 1562.5 575.5 1597.5 586.5 Q 1625.5 593.5 1655.5 598.5 L 1705.5 608.5 Q 1792.5 629.5 1803.5 619.5 Q 1816.5 606.5 1807.5 547.5 L 1799.5 509.5 Q 1789.5 475.5 1781.5 442.5 C 1774.5 413.5 1820.5 410.5 1827.5 439.5 Z" fill="lightgray"></path>
      </clipPath>
      <path clip-path="url(#make-me-a-hanzi-clip-15)" d="M 1525.5 601.5 L 1559.5 597.5 L 1600.5 603.5 L 1713.5 625.5 L 1792.5 648.5 L 1827.5 642.5 L 1851.5 616.5 L 1809.5 462.5 L 1789.5 447.5 " fill="none" id="make-me-a-hanzi-animation-15" stroke-dasharray="657 1314" stroke-linecap="round"></path>

      <clipPath id="make-me-a-hanzi-clip-16">
      <path d="M 1847.5 513.5 Q 1887.5 516.5 1935.5 517.5 Q 1956.5 517.5 1974.5 518.5 Q 1990.5 518.5 1994.5 526.5 Q 1998.5 536.5 1985.5 546.5 Q 1936.5 580.5 1872.5 561.5 Q 1869.5 561.5 1866.5 559.5 L 1807.5 547.5 Q 1779.5 543.5 1703.5 527.5 L 1654.5 519.5 Q 1570.5 507.5 1481.5 493.5 Q 1463.5 490.5 1477.5 477.5 Q 1504.5 453.5 1534.5 462.5 Q 1589.5 480.5 1654.5 490.5 L 1702.5 497.5 Q 1742.5 506.5 1799.5 509.5 L 1847.5 513.5 Z" fill="lightgray"></path>
      </clipPath>
      <path clip-path="url(#make-me-a-hanzi-clip-16)" d="M 1479.5 485.5 L 1514.5 478.5 L 1736.5 520.5 L 1899.5 542.5 L 1935.5 542.5 L 1984.5 531.5 " fill="none" id="make-me-a-hanzi-animation-16" stroke-dasharray="640 1280" stroke-linecap="round"></path>

      <clipPath id="make-me-a-hanzi-clip-17">
      <path d="M 1700.5 385.5 Q 1761.5 395.5 1843.5 403.5 Q 1853.5 404.5 1855.5 414.5 Q 1855.5 421.5 1827.5 439.5 L 1781.5 442.5 Q 1780.5 443.5 1778.5 442.5 Q 1738.5 432.5 1701.5 423.5 L 1652.5 412.5 Q 1592.5 402.5 1541.5 393.5 Q 1522.5 392.5 1534.5 374.5 Q 1541.5 365.5 1551.5 362.5 L 1652.5 378.5 L 1700.5 385.5 Z" fill="lightgray"></path>
      </clipPath>
      <path clip-path="url(#make-me-a-hanzi-clip-17)" d="M 1539.5 383.5 L 1585.5 383.5 L 1775.5 419.5 L 1825.5 420.5 L 1847.5 413.5 " fill="none" id="make-me-a-hanzi-animation-17" stroke-dasharray="440 880" stroke-linecap="round"></path>

      <clipPath id="make-me-a-hanzi-clip-18">
      <path d="M 1700.5 269.5 Q 1710.5 272.5 1823.5 286.5 Q 1833.5 285.5 1840.5 296.5 Q 1841.5 306.5 1822.5 314.5 Q 1792.5 336.5 1705.5 307.5 Q 1702.5 307.5 1700.5 306.5 L 1650.5 296.5 Q 1590.5 290.5 1539.5 282.5 Q 1514.5 279.5 1533.5 265.5 Q 1554.5 250.5 1589.5 249.5 Q 1614.5 255.5 1649.5 260.5 L 1700.5 269.5 Z" fill="lightgray"></path>
      </clipPath>
      <path clip-path="url(#make-me-a-hanzi-clip-18)" d="M 1534.5 274.5 L 1591.5 269.5 L 1772.5 302.5 L 1830.5 298.5 " fill="none" id="make-me-a-hanzi-animation-18" stroke-dasharray="427 854" stroke-linecap="round"></path>

      <clipPath id="make-me-a-hanzi-clip-19">
      <path d="M 1700.5 149.5 Q 1757.5 156.5 1927.5 157.5 Q 1946.5 157.5 1950.5 165.5 Q 1954.5 175.5 1940.5 189.5 Q 1889.5 226.5 1831.5 212.5 Q 1777.5 202.5 1700.5 189.5 L 1647.5 180.5 Q 1568.5 171.5 1479.5 159.5 Q 1460.5 156.5 1473.5 141.5 Q 1486.5 128.5 1503.5 123.5 Q 1522.5 119.5 1538.5 122.5 Q 1587.5 135.5 1646.5 143.5 L 1700.5 149.5 Z" fill="lightgray"></path>
      </clipPath>
      <path clip-path="url(#make-me-a-hanzi-clip-19)" d="M 1477.5 150.5 L 1530.5 143.5 L 1844.5 186.5 L 1881.5 186.5 L 1940.5 170.5 " fill="none" id="make-me-a-hanzi-animation-19" stroke-dasharray="597 1194" stroke-linecap="round"></path>

      <clipPath id="make-me-a-hanzi-clip-20">
      <path d="M 1646.5 143.5 Q 1634.5 17.5 1648.5 -76.5 Q 1651.5 -100.5 1660.5 -114.5 Q 1673.5 -129.5 1682.5 -108.5 Q 1697.5 -74.5 1700.5 149.5 L 1700.5 189.5 Q 1700.5 226.5 1700.5 269.5 L 1700.5 306.5 Q 1700.5 348.5 1700.5 385.5 L 1701.5 423.5 Q 1701.5 463.5 1702.5 497.5 L 1703.5 527.5 Q 1703.5 573.5 1705.5 608.5 L 1707.5 643.5 Q 1707.5 706.5 1729.5 740.5 Q 1736.5 756.5 1717.5 771.5 Q 1693.5 790.5 1651.5 801.5 Q 1633.5 805.5 1621.5 793.5 Q 1611.5 784.5 1623.5 773.5 Q 1654.5 746.5 1656.5 709.5 Q 1656.5 675.5 1655.5 631.5 L 1655.5 598.5 Q 1654.5 562.5 1654.5 519.5 L 1654.5 490.5 Q 1653.5 454.5 1652.5 412.5 L 1652.5 378.5 Q 1652.5 333.5 1650.5 296.5 L 1649.5 260.5 Q 1648.5 217.5 1647.5 180.5 L 1646.5 143.5 Z" fill="lightgray"></path>
      </clipPath>
      <path clip-path="url(#make-me-a-hanzi-clip-20)" d="M 1628.5 784.5 L 1653.5 777.5 L 1688.5 745.5 L 1678.5 560.5 L 1670.5 -108.5 " fill="none" id="make-me-a-hanzi-animation-20" stroke-dasharray="1056 2112" stroke-linecap="round"></path>

</g>
</svg>
